The GitHub repository xin1602/Object_Detection_Tooth contains a labelled image folder "origin_GH_d2.5_CEO_padding_enhanced.4" with 3 categories: apical lesion, normal, peri-endo lesion. Examples follow, each with its label.

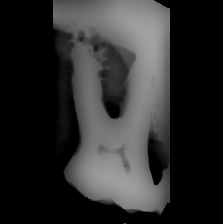
Label: peri-endo lesion

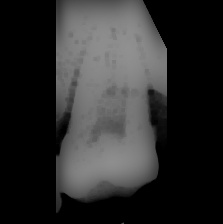
Label: normal

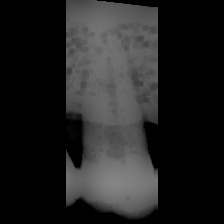
Label: normal

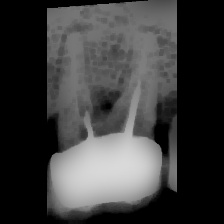
Label: apical lesion

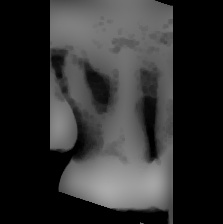
Label: peri-endo lesion

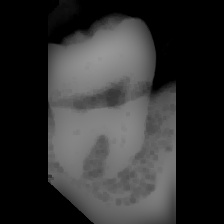
Label: apical lesion
